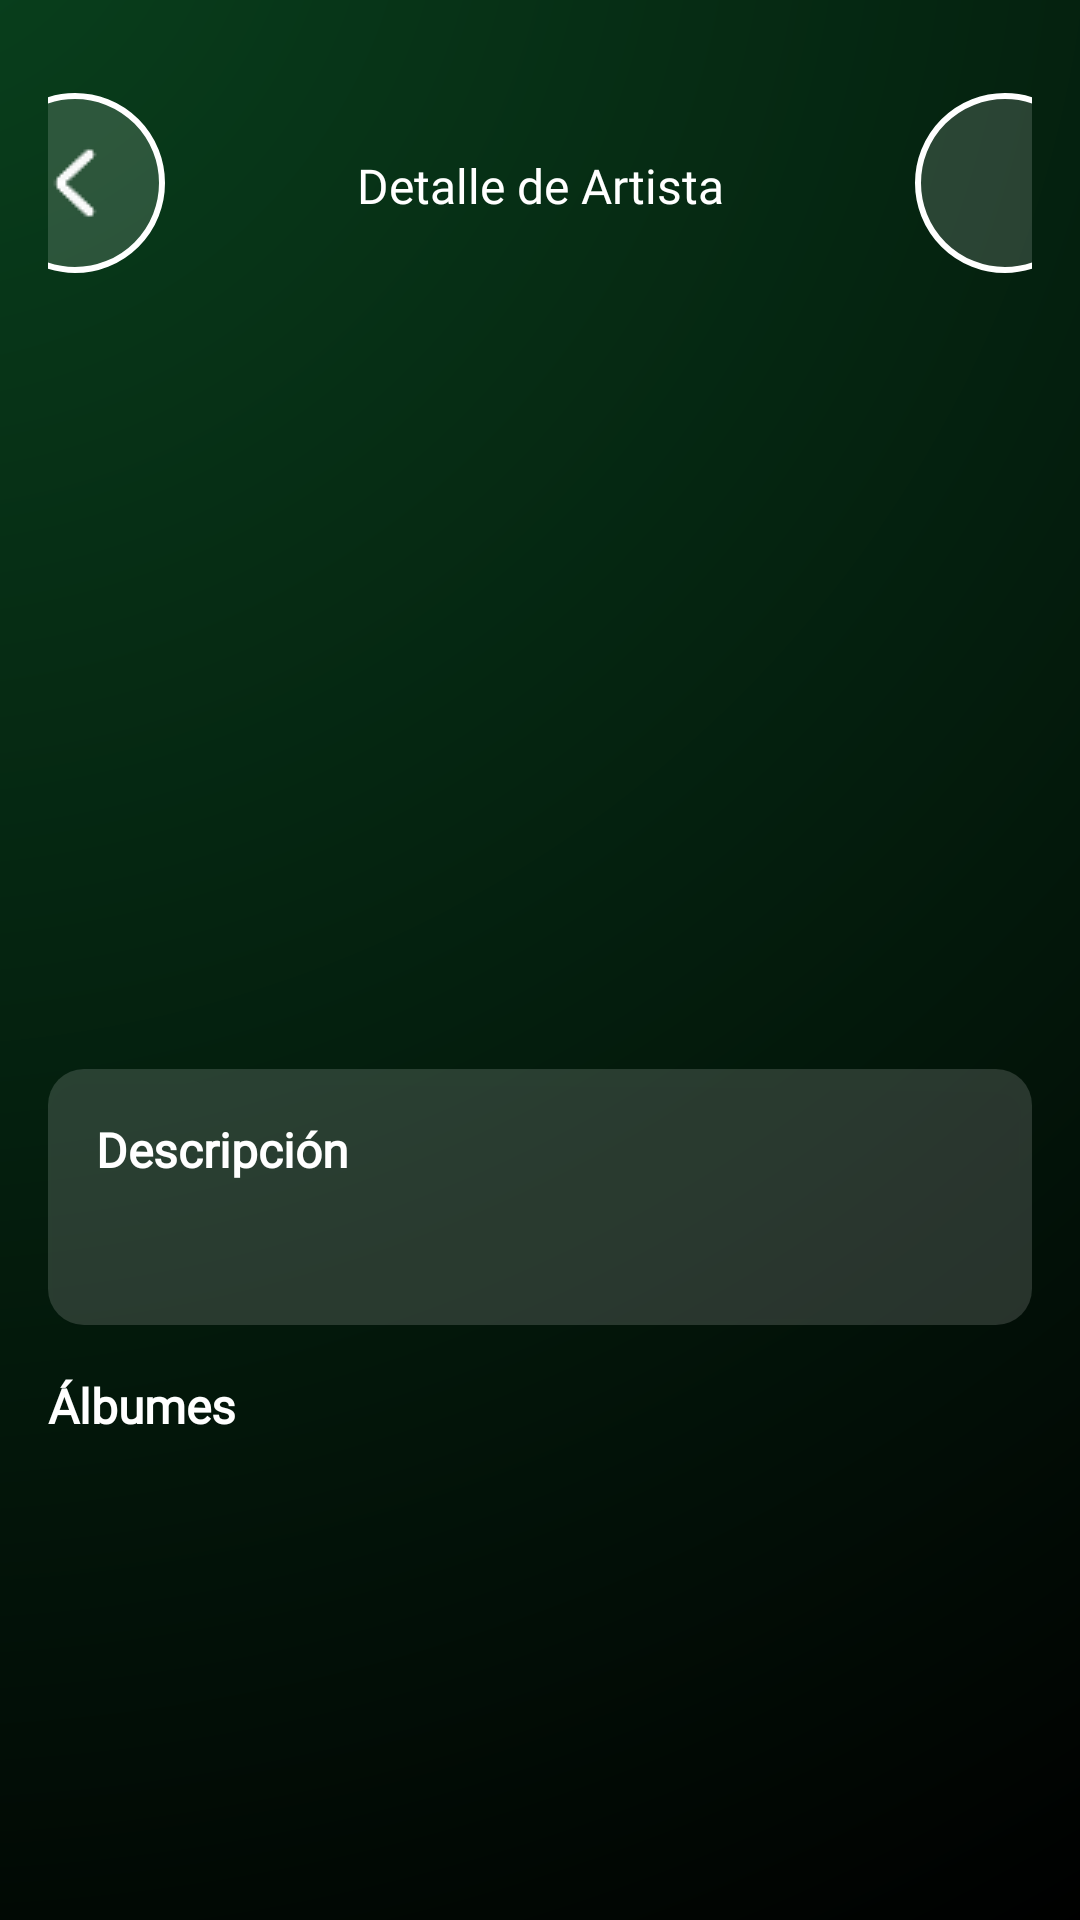

Produce the Android XML layout that renders to this screen, including the resource entries it uses.
<!-- AndroidManifest.xml: application theme Theme.ViniloApp -->
<!-- res/layout/fragment_performer_detail.xml -->
<?xml version="1.0" encoding="utf-8"?>
<androidx.constraintlayout.widget.ConstraintLayout xmlns:android="http://schemas.android.com/apk/res/android"
    xmlns:app="http://schemas.android.com/apk/res-auto"
    xmlns:andorid="http://schemas.android.com/tools"
    android:id="@+id/performerDetailLayout"
    android:layout_width="match_parent"
    android:layout_height="match_parent"
    android:background="@drawable/bg_gradient">

    
    <androidx.core.widget.NestedScrollView
        android:id="@+id/scrollView"
        android:layout_width="0dp"
        android:layout_height="0dp"
        android:clipToPadding="false"
        android:paddingBottom="120dp"
        app:layout_constraintTop_toTopOf="parent"
        app:layout_constraintBottom_toBottomOf="parent"
        app:layout_constraintStart_toStartOf="parent"
        app:layout_constraintEnd_toEndOf="parent"
        android:fillViewport="true">

        <LinearLayout
            android:id="@+id/contentLayout"
            android:layout_width="match_parent"
            android:layout_height="wrap_content"
            android:orientation="vertical"
            android:padding="16dp">

            
            <LinearLayout
                android:layout_width="match_parent"
                android:layout_height="wrap_content"
                android:orientation="horizontal"
                android:layout_marginTop="15dp"
                android:layout_marginBottom="15dp"
                android:gravity="center_horizontal">

                <ImageButton
                    android:id="@+id/backBtnAlbum"
                    android:layout_width="60dp"
                    android:layout_height="60dp"
                    android:background="@drawable/bg_button"
                    android:src="@drawable/back_ico"
                    android:scaleType="center"
                    android:contentDescription="Volver a atras"/>

                <TextView
                    android:id="@+id/albumSectionTitle"
                    android:layout_width="210dp"
                    android:layout_marginStart="20dp"
                    android:layout_marginEnd="20dp"
                    android:layout_height="wrap_content"
                    android:text="Detalle de Artista"
                    android:paddingTop="20dp"
                    android:textSize="16dp"
                    android:textAlignment="center"
                    android:fontFamily="@font/poppins_semibold"
                    android:textColor="@color/white"/>

                <ImageButton
                    android:layout_width="60dp"
                    android:layout_height="60dp"
                    android:contentDescription="Compartir artista"
                    android:background="@drawable/bg_button"
                    android:src="@drawable/share_ico"
                    android:scaleType="center"/>
            </LinearLayout>

            
            <LinearLayout
                android:layout_width="match_parent"
                android:layout_height="wrap_content"
                android:orientation="vertical"
                android:padding="16dp"
                android:layout_marginTop="12dp"
                android:elevation="4dp"
                android:gravity="center_horizontal">

                <ImageView
                    android:id="@+id/imgArtistPhoto"
                    android:layout_width="150dp"
                    android:layout_height="150dp"
                    android:scaleType="centerCrop"
                    android:layout_marginStart="12dp"
                    android:layout_marginEnd="12dp"
                    android:src="@drawable/ic_launcher_background" />

                <TextView
                    android:id="@+id/tvArtistName"
                    android:layout_width="wrap_content"
                    android:layout_height="wrap_content"
                    android:text=""
                    android:textSize="22sp"
                    android:textStyle="bold"
                    android:paddingTop="15dp"
                    android:fontFamily="@font/poppins_regular"
                    android:textColor="@color/white"/>

            </LinearLayout>

            
            <LinearLayout
                android:layout_width="match_parent"
                android:layout_height="wrap_content"
                android:orientation="vertical"
                android:padding="16dp"
                android:layout_marginTop="12dp"
                android:background="@drawable/bg_card"
                android:elevation="4dp"
                android:gravity="center_vertical">

                <TextView
                    android:id="@+id/tvDescriptionTitle"
                    android:layout_width="wrap_content"
                    android:layout_height="wrap_content"
                    android:text="Descripción"
                    android:textSize="16sp"
                    android:textStyle="bold"
                    android:fontFamily="@font/poppins_regular"
                    android:textColor="@color/white"/>

                <TextView
                    android:id="@+id/tvDescription"
                    android:layout_width="wrap_content"
                    android:layout_height="wrap_content"
                    android:layout_marginTop="10dp"
                    android:text=""
                    android:textSize="16sp"
                    android:textStyle="normal"
                    android:fontFamily="@font/poppins_regular"
                    android:textColor="@color/white"/>

            </LinearLayout>

            

            <TextView
                android:id="@+id/tvAlbumsTitle"
                android:layout_width="wrap_content"
                android:layout_height="wrap_content"
                android:layout_marginTop="16dp"
                android:text="Álbumes"
                android:textSize="16sp"
                android:textStyle="bold"
                android:fontFamily="@font/poppins_regular"
                android:textColor="@color/white"/>

            <androidx.recyclerview.widget.RecyclerView
                android:id="@+id/rvAlbums"
                android:layout_width="match_parent"
                android:layout_height="wrap_content"
                android:layout_marginTop="8dp"/>

        </LinearLayout>
    </androidx.core.widget.NestedScrollView>

</androidx.constraintlayout.widget.ConstraintLayout>
<!-- resources referenced by this layout -->
<resources>
  <color name="white">#FFFFFFFF</color>
  <!-- drawable back_ico: png bitmap (drawable, 571 bytes) -->
  <!-- drawable bg_button (drawable) -->
  <?xml version="1.0" encoding="utf-8"?>
  <shape xmlns:android="http://schemas.android.com/apk/res/android"
      android:shape="oval">
      <size android:width="4dp" />
      <solid android:color="@color/whiteCard"/>
      <stroke android:color="@color/white" android:width="2dp"/>
      <corners android:radius="30dp"/>
  </shape>
  <!-- drawable bg_card (drawable) -->
  <?xml version="1.0" encoding="utf-8"?>
  <shape xmlns:android="http://schemas.android.com/apk/res/android"
      android:shape="rectangle">
  
      <solid android:color="@color/whiteCard" />
      <corners android:radius="12dp" />
  </shape>
  <!-- drawable bg_gradient (drawable) -->
  <?xml version="1.0" encoding="utf-8"?>
  <shape xmlns:android="http://schemas.android.com/apk/res/android"
      android:shape="rectangle">
  
      <gradient
          android:type="radial"
          android:gradientRadius="800dp"
          android:centerX="-10%"
          android:centerY="-8%"
          android:startColor="@color/greeDark"
          android:endColor="@color/black"
          android:useLevel="false" />
  </shape>
  <style name="Theme.ViniloApp" parent="Base.Theme.ViniloApp" />
  <color name="whiteCard">#26FFFFFF</color>
  <color name="greeDark">#09431E</color>
  <color name="black">#FF000000</color>
  <style name="Base.Theme.ViniloApp" parent="Theme.Material3.DayNight.NoActionBar">
          
          
      </style>
</resources>
